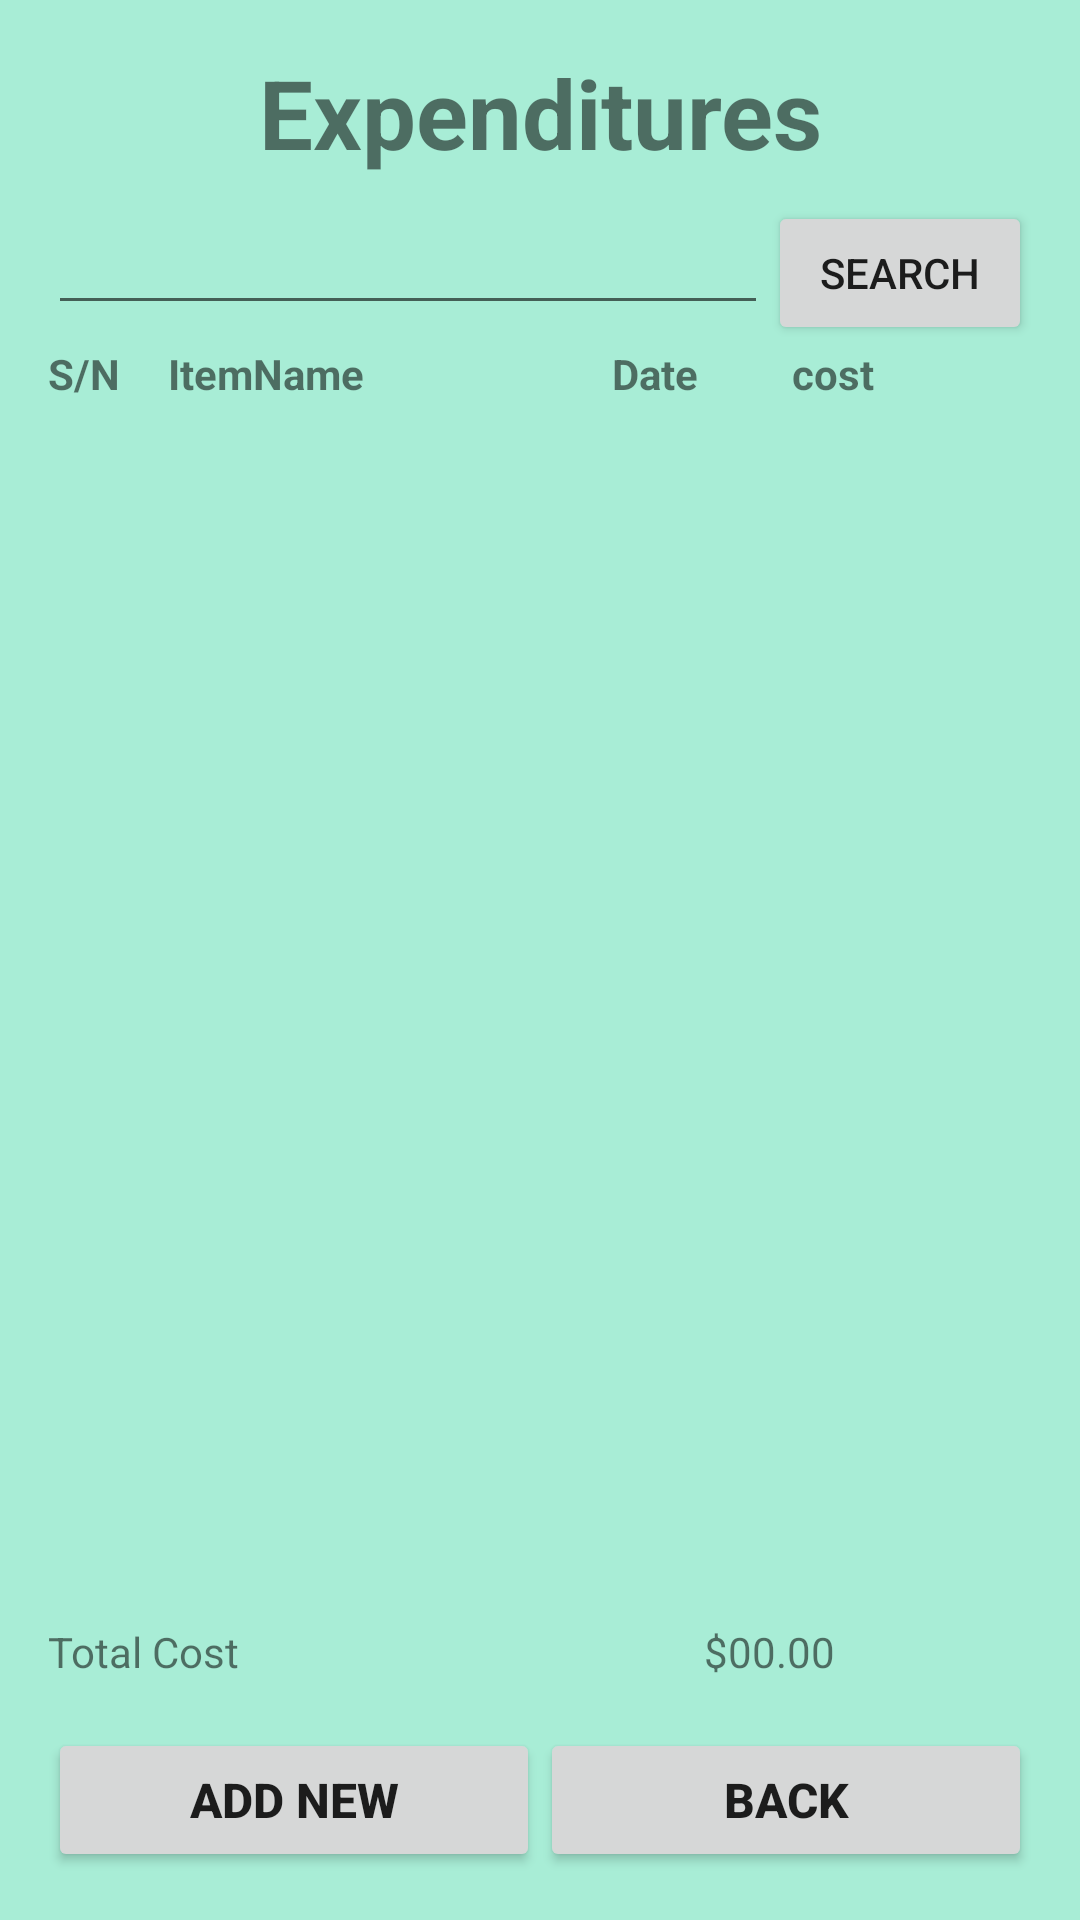

Layout XML and referenced resources for this Android screen:
<!-- AndroidManifest.xml: application theme Theme.CSE489N2021260082 -->
<!-- res/layout/activity_report.xml -->
<?xml version="1.0" encoding="utf-8"?>
<LinearLayout
    xmlns:android="http://schemas.android.com/apk/res/android"
    xmlns:app="http://schemas.android.com/apk/res-auto"
    xmlns:tools="http://schemas.android.com/tools"
    android:id="@+id/main"
    android:layout_width="match_parent"
    android:layout_height="match_parent"
    android:orientation="vertical"
    android:background="#A8EDD6"

    android:padding="16dp">
    <TextView
        android:layout_width="match_parent"
        android:layout_height="wrap_content"
        android:text="Expenditures"
        android:gravity="center_horizontal"
        android:textSize="32dp"
        android:textStyle="bold"
        android:layout_marginBottom="8dp"/>
    <LinearLayout
        android:layout_width="match_parent"
        android:layout_height="wrap_content"
        android:orientation="horizontal">
        <EditText
            android:id="@+id/search_bar"
            android:layout_width="0dp"
            android:layout_height="wrap_content"
            android:layout_weight="1"/>
    <Button
        android:id="@+id/btnSearch"
        android:layout_width="wrap_content"
        android:layout_height="wrap_content"
        android:text="Search"/>

    </LinearLayout>

    <LinearLayout
        android:layout_width="match_parent"
        android:layout_height="wrap_content"
        android:orientation="horizontal">

        <TextView
            android:layout_width="40dp"
            android:layout_height="wrap_content"

            android:text="S/N"
            android:layout_gravity="center_horizontal"
            android:textStyle="bold"/>
        <TextView
            android:layout_width="0dp"
            android:layout_weight="1"
            android:layout_height="wrap_content"

            android:text="ItemName"
            android:layout_gravity="center_horizontal"
            android:textStyle="bold"/>
        <TextView
            android:layout_width="60dp"
            android:layout_height="wrap_content"
            android:layout_gravity="center_horizontal"
            android:text="Date"
            android:textStyle="bold"/>
        <TextView
            android:layout_width="80dp"
            android:layout_height="wrap_content"
            android:layout_gravity="center_horizontal"
            android:text="cost"
            android:textStyle="bold"/>

    </LinearLayout>
    <ListView
        android:id="@+id/lvExpenditureList"
        android:layout_width="match_parent"
        android:layout_height="0dp"
        android:layout_weight="1"/>



    <LinearLayout
        android:layout_width="match_parent"
        android:layout_height="wrap_content"
        android:orientation="horizontal">
        <TextView
            android:layout_width="0dp"
            android:layout_weight="2"
            android:layout_height="match_parent"
            android:text="Total Cost"/>
        <TextView
            android:id="@+id/tvTotalCost"
            android:layout_width="0dp"
            android:layout_height="match_parent"
            android:layout_weight="1"
            android:text="$00.00"/>


    </LinearLayout>



   <LinearLayout
       android:layout_width="match_parent"
       android:layout_height="wrap_content"
       android:orientation="horizontal">

       <Button
           android:id="@+id/btnAddNew"
           android:layout_width="0dp"
           android:layout_weight="1"
           android:layout_height="wrap_content"
           android:text="Add New"
           android:textStyle="bold"
           android:textSize="16dp"
           android:layout_marginTop="16dp"
            />
       <Button
           android:id="@+id/btnBack"
           android:layout_width="0dp"
           android:layout_weight="1"
           android:layout_height="wrap_content"
           android:text="Back"
           android:textStyle="bold"
           android:textSize="16dp"
           android:layout_marginTop="16dp"
            />
   </LinearLayout>


</LinearLayout>
<!-- resources referenced by this layout -->
<resources>
  <style name="Theme.CSE489N2021260082" parent="Theme.AppCompat.Light.NoActionBar">
          
          <item name="colorPrimary">@color/purple_500</item>
          <item name="colorPrimaryVariant">@color/purple_700</item>
          <item name="colorOnPrimary">@color/white</item>
          
          <item name="colorSecondary">@color/teal_200</item>
          <item name="colorSecondaryVariant">@color/teal_700</item>
          <item name="colorOnSecondary">@color/black</item>
          
          <item name="android:statusBarColor">?attr/colorPrimaryVariant</item>
          
      </style>
  <!-- not gathered from this repository: default colours our renderer supplied (Android Studio template values) -->
  <color name="purple_500">#FF6200EE</color>
  <color name="purple_700">#FF3700B3</color>
  <color name="teal_200">#FF03DAC5</color>
  <color name="teal_700">#FF018786</color>
  <color name="black">#FF000000</color>
  <color name="white">#FFFFFFFF</color>
</resources>
